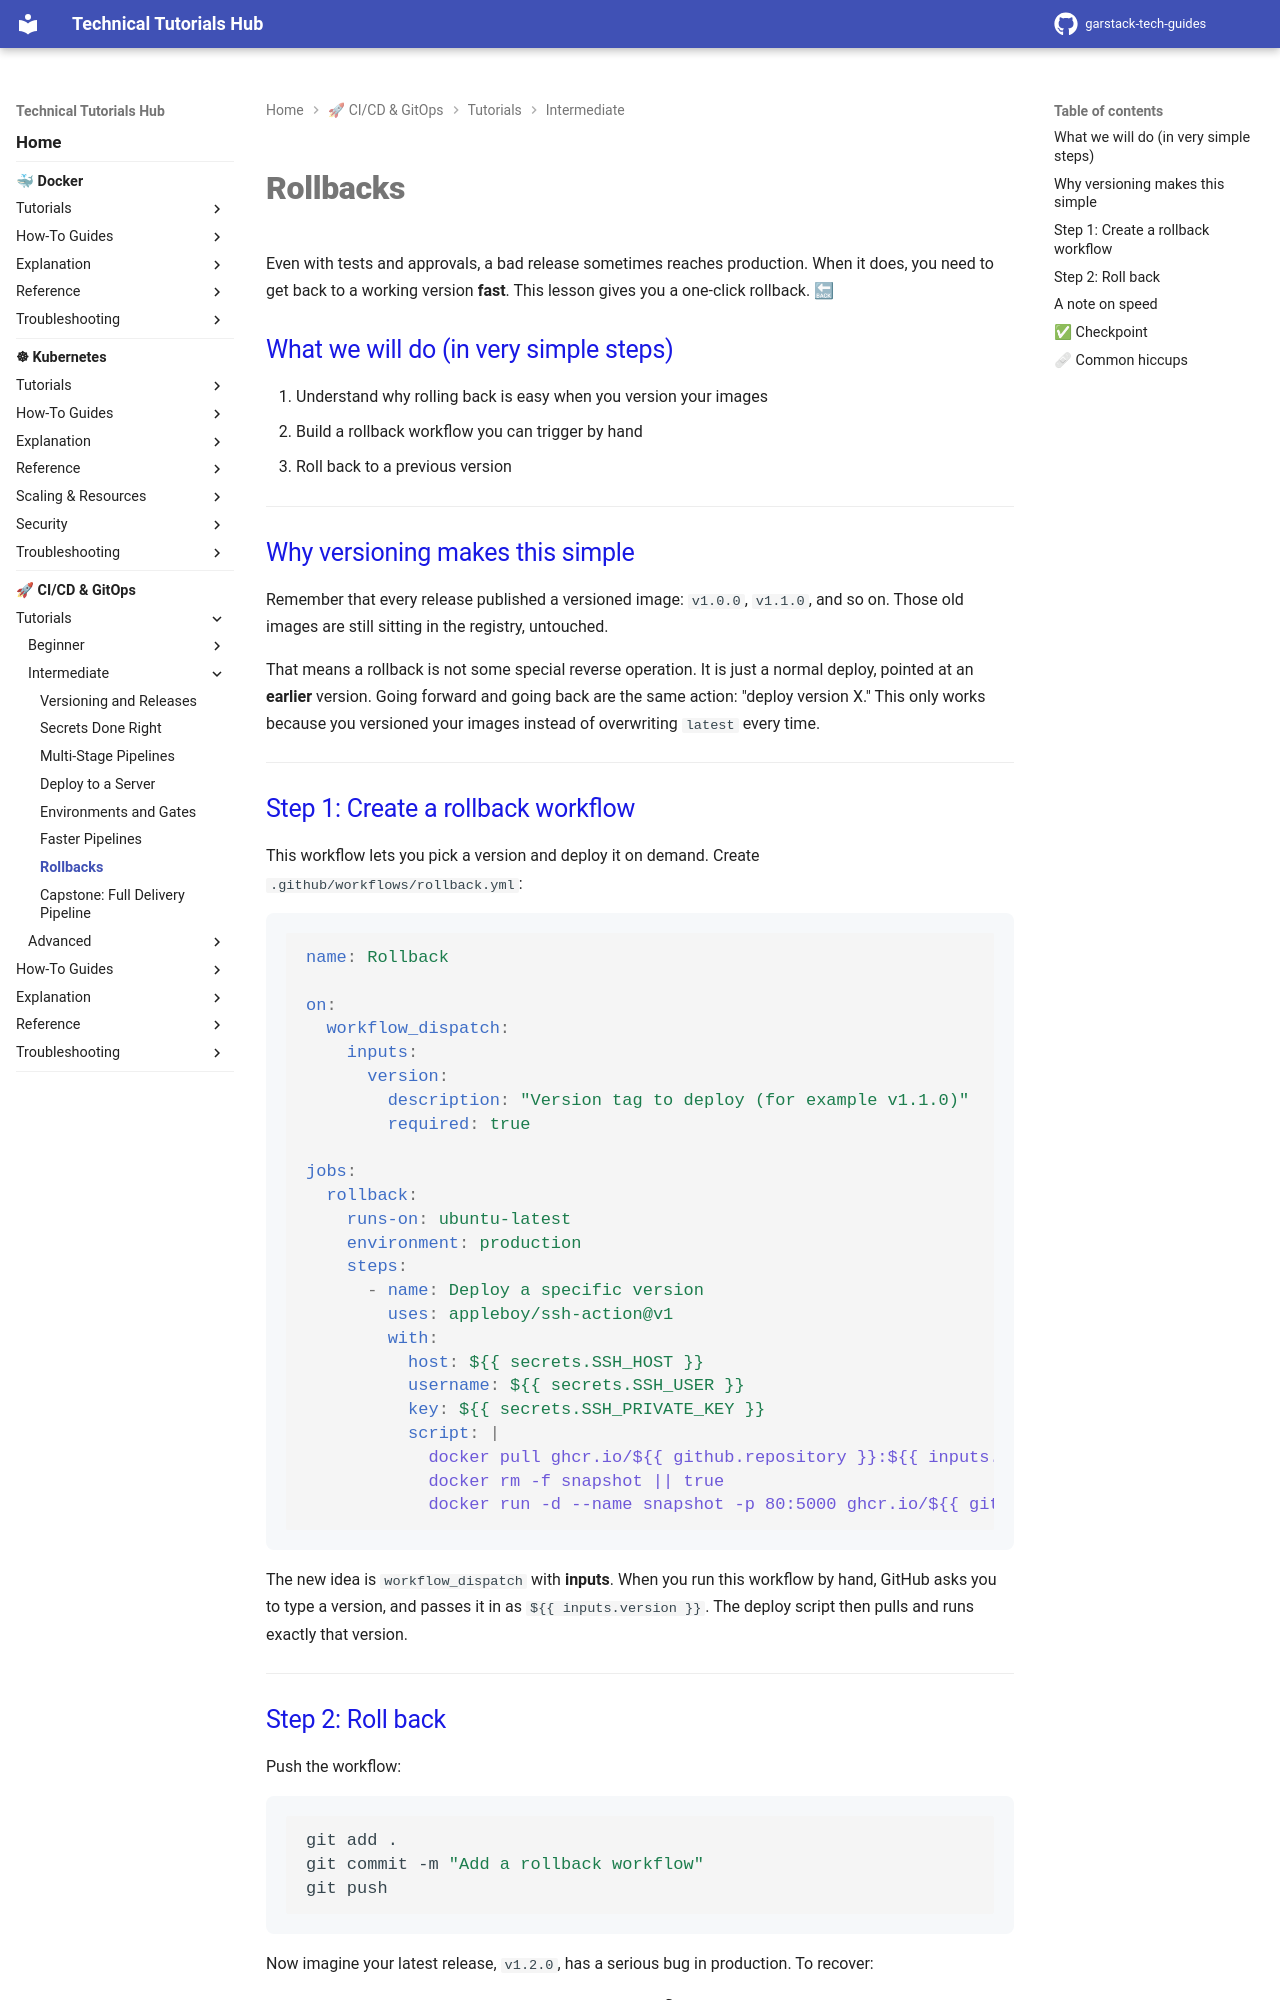

repository: garstack1/gstack-tech-guides · page: cicd/tutorials/intermediate/rollbacks/index.html · generator: mkdocs

# Rollbacks

Even with tests and approvals, a bad release sometimes reaches production. When it does, you need to get back to a working version **fast**. This lesson gives you a one-click rollback. 🔙

## What we will do (in very simple steps)

1. Understand why rolling back is easy when you version your images
2. Build a rollback workflow you can trigger by hand
3. Roll back to a previous version

---

## Why versioning makes this simple

Remember that every release published a versioned image: `v1.0.0`, `v1.1.0`, and so on. Those old images are still sitting in the registry, untouched.

That means a rollback is not some special reverse operation. It is just a normal deploy, pointed at an **earlier** version. Going forward and going back are the same action: "deploy version X." This only works because you versioned your images instead of overwriting `latest` every time.

---

## Step 1: Create a rollback workflow

This workflow lets you pick a version and deploy it on demand. Create `.github/workflows/rollback.yml`:

```yaml
name: Rollback

on:
  workflow_dispatch:
    inputs:
      version:
        description: "Version tag to deploy (for example v1.1.0)"
        required: true

jobs:
  rollback:
    runs-on: ubuntu-latest
    environment: production
    steps:
      - name: Deploy a specific version
        uses: appleboy/ssh-action@v1
        with:
          host: ${{ secrets.SSH_HOST }}
          username: ${{ secrets.SSH_USER }}
          key: ${{ secrets.SSH_PRIVATE_KEY }}
          script: |
            docker pull ghcr.io/${{ github.repository }}:${{ inputs.version }}
            docker rm -f snapshot || true
            docker run -d --name snapshot -p 80:5000 ghcr.io/${{ github.repository }}:${{ inputs.version }}
```

The new idea is `workflow_dispatch` with **inputs**. When you run this workflow by hand, GitHub asks you to type a version, and passes it in as `${{ inputs.version }}`. The deploy script then pulls and runs exactly that version.

---
